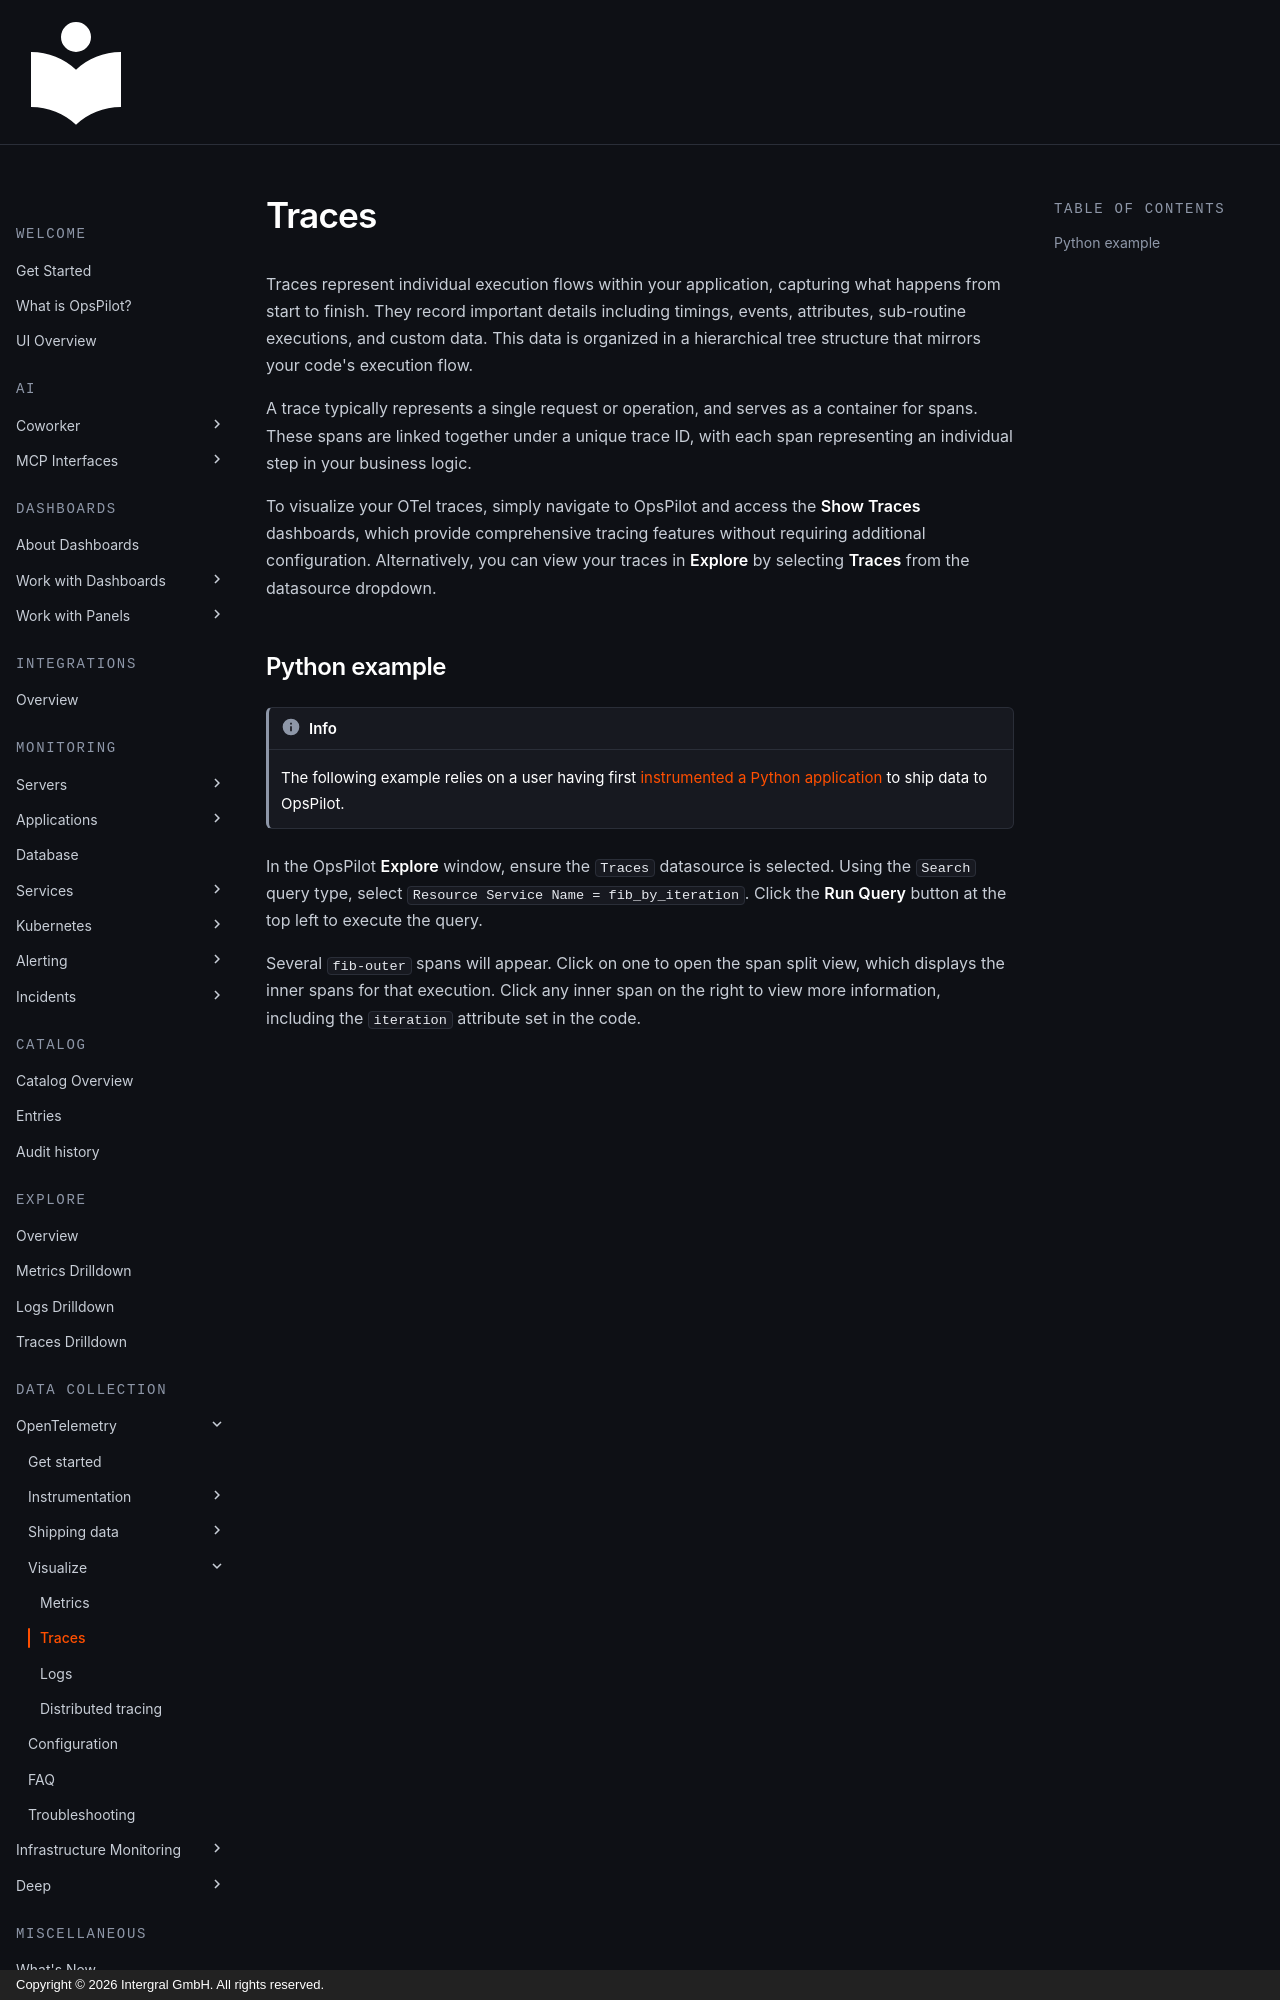

repository: intergral/opspilot-docs · page: Monitor-your-data/OpenTelemetry/Visualize/Traces/index.html · generator: mkdocs · copyright: Copyright © 2026 Intergral GmbH. All rights reserved.

# Traces 

Traces represent individual execution flows within your application, capturing what happens from start to finish. They record important details including timings, events, attributes, sub-routine executions, and custom data. This data is organized in a hierarchical tree structure that mirrors your code's execution flow.

A trace typically represents a single request or operation, and serves as a container for spans. These spans are linked together under a unique trace ID, with each span representing an individual step in your business logic.

To visualize your OTel traces, simply navigate to OpsPilot and access the **Show Traces** dashboards, which provide comprehensive tracing features without requiring additional configuration. Alternatively, you can view your traces in **Explore** by selecting **Traces** from the datasource dropdown.
